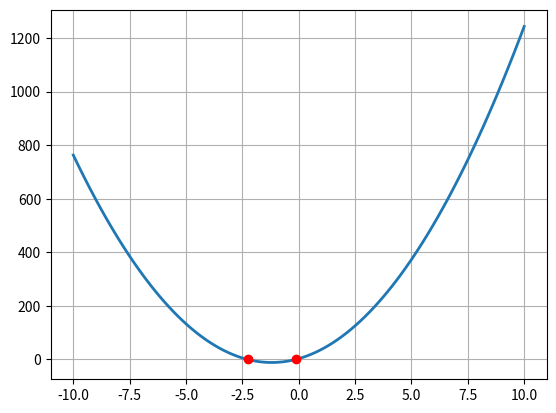
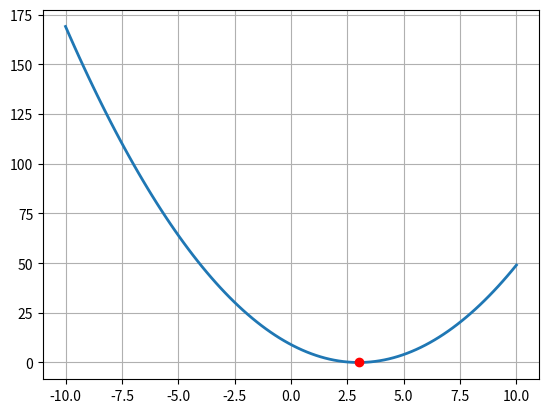
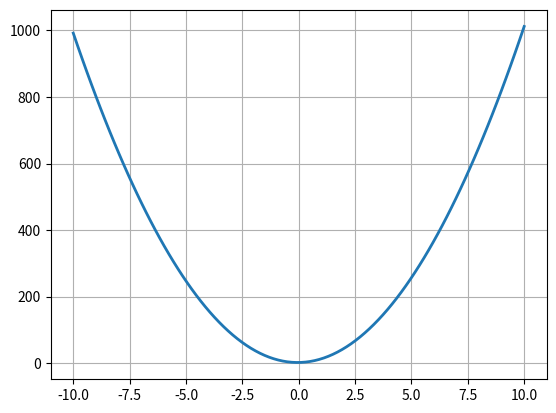

Here is the Python script that generated these plots, in order:
"""
Напишите программу, которая ищет корни квадратного уравнения вида a*x*x+b*x+c. На вход программы подаются a,b,c.
Результатом работы программы – действительные корни или сообщение что корней нет.
"""

"""
Решение и выводы: написана функция, реализующая решение задачи. Расчет кореней осуществлялся через дискриминант. 
Как известно, для квадратного уравнения, если дискриминант меньше нуля, то  действительных корней в уравнении нет
(есть комплексные), если равен нулю - то корень один (или, вернее, два одинаковых) и, наконец, если дискриминант
больше нуля, уравнение имеет два действительных корня. Помимо этого реализовал функцию построения графика функции
на основе библиотеки matplotlib и отображения корней (красные точки на графике)
"""

import math

import matplotlib.pyplot as plt
import numpy as np


def get_roots(cf: list):
    c_a = cf[0]
    c_b = cf[1]
    c_c = cf[2]

    if c_a == 0:
        print("Error: invalid coefficients")
        return None

    discriminant = c_b ** 2 - 4 * c_a * c_c

    if discriminant < 0:
        print("Quadratic equation not have real roots.")
        return []
    elif discriminant == 0:
        one_root = -c_b / (2 * c_a)
        print("Quadratic equation have your one real root:", one_root)
        return [one_root]
    else:
        first_root = (-c_b - math.sqrt(discriminant)) / (2 * c_a)
        second_root = (-c_b + math.sqrt(discriminant)) / (2 * c_a)

        print("Quadratic equation have your two real roots:", first_root, second_root)

        return [first_root, second_root]


def show_equation(name: str, cf: list, roots: list):
    c_a = cf[0]
    c_b = cf[1]
    c_c = cf[2]

    x = np.linspace(-10, 10, 100)
    y = c_a*x*x + c_b*x + c_c

    fig, ax = plt.subplots(num=name)
    ax.plot(x, y, linewidth=2.0)

    if roots:
        for root in roots:
            print(root)
            ax.plot(root, 0, 'ro', label='root')

    plt.grid()
    plt.show()


if __name__ == "__main__":
    cf_example = [10, 24, 3]
    show_equation("2 roots", cf_example, get_roots(cf_example))

    cf_example = [1, -6, 9]
    show_equation("1 root", cf_example, get_roots(cf_example))

    cf_example = [10, 1, 2]
    show_equation("no roots", cf_example, get_roots(cf_example))

    # error
    cf_example = [0, 24, 3]
    get_roots(cf_example)
